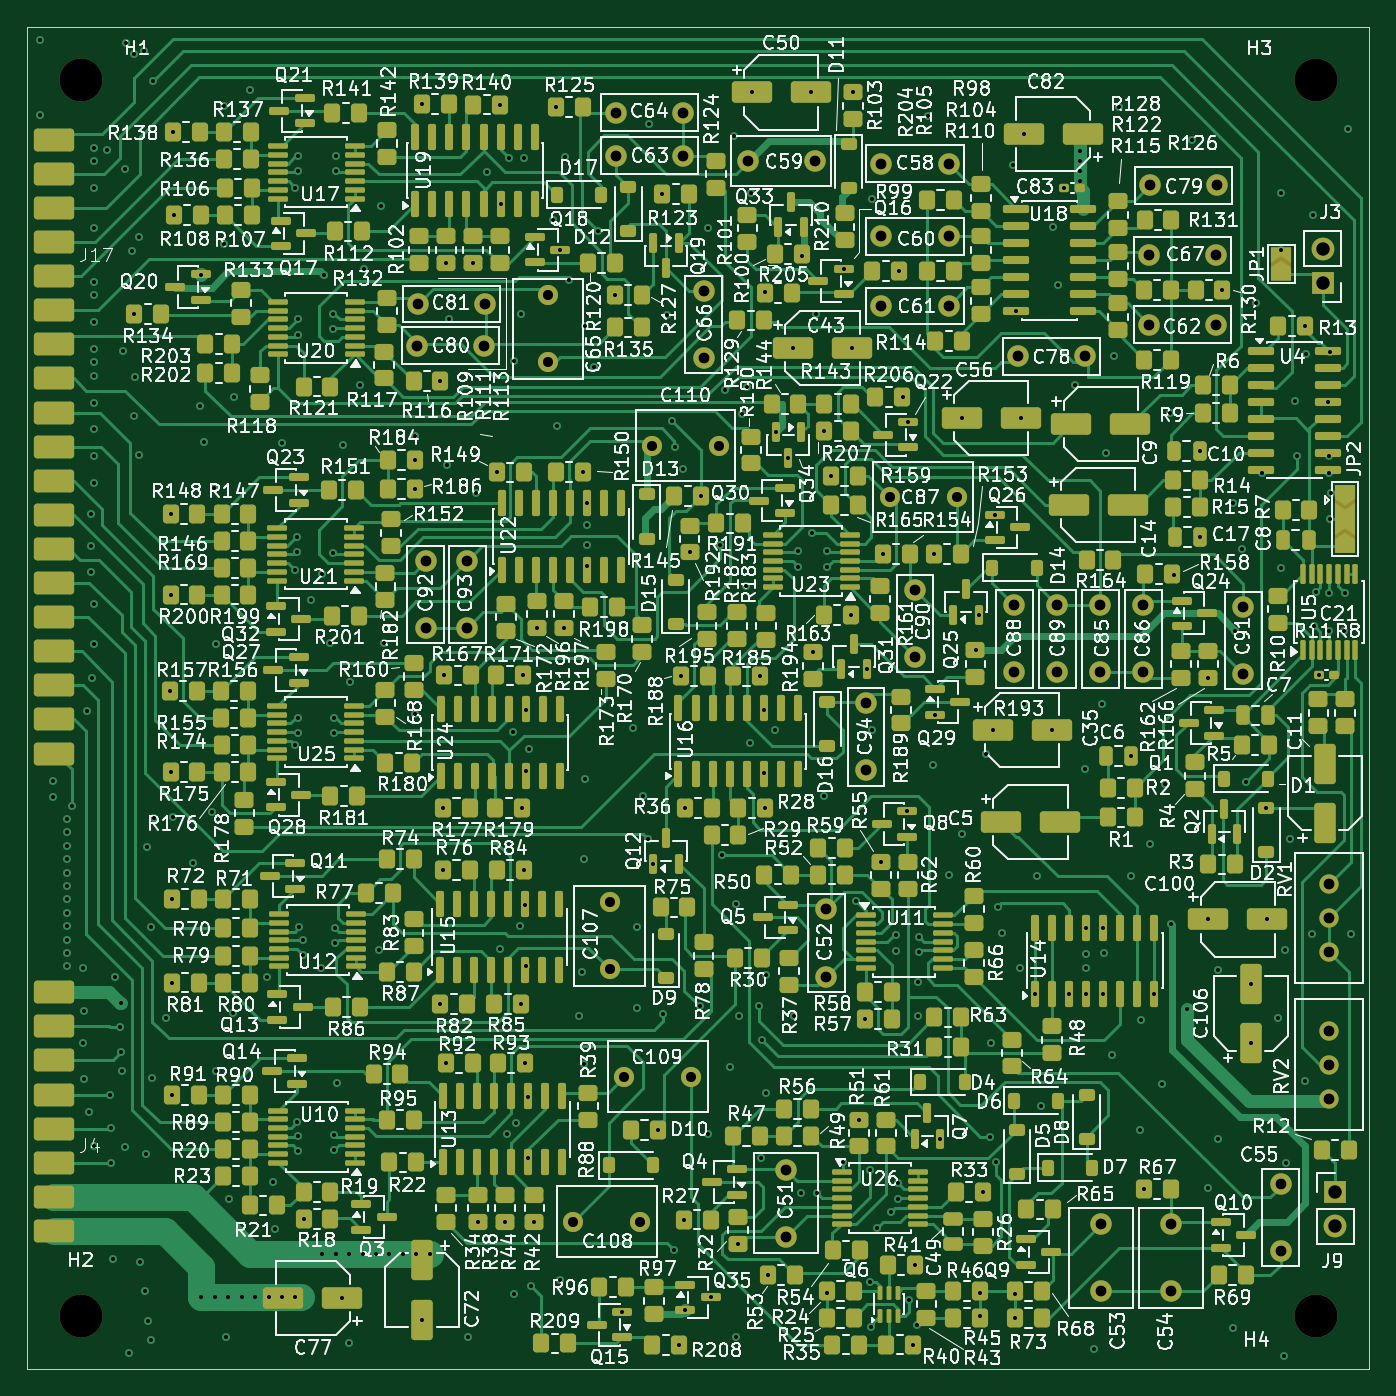
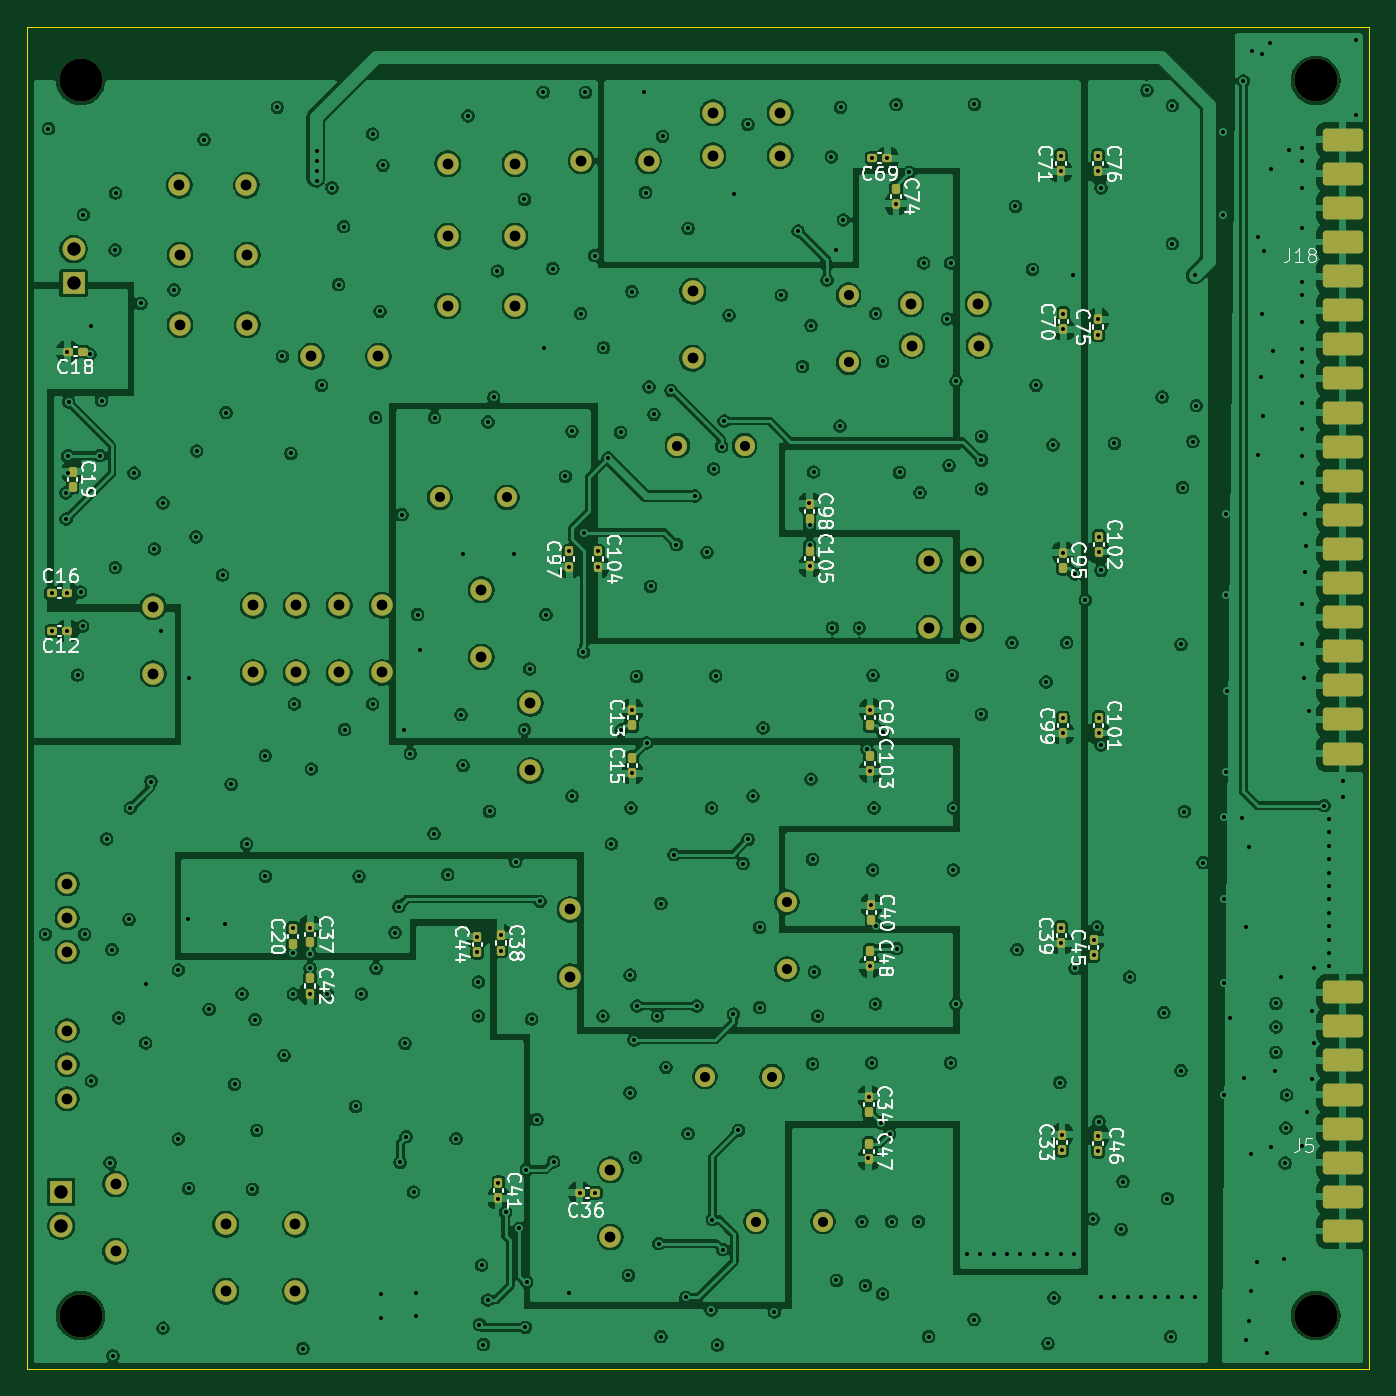
Circuit board: 13 layer files. Board 100.0 x 100.0 mm.
- bottom_copper: Drums-B_Cu.gbr (580517 bytes)
- bottom_mask: Drums-B_Mask.gbr (7910 bytes)
- paste: Drums-B_Paste.gbr (4918 bytes)
- bottom_silk: Drums-B_Silkscreen.gbr (84937 bytes)
- outline: Drums-Edge_Cuts.gbr (607 bytes)
- top_copper: Drums-F_Cu.gbr (178818 bytes)
- top_mask: Drums-F_Mask.gbr (37589 bytes)
- paste: Drums-F_Paste.gbr (33608 bytes)
- top_silk: Drums-F_Silkscreen.gbr (775222 bytes)
- inner_copper: Drums-In1_Cu.gbr (281198 bytes)
- inner_copper: Drums-In2_Cu.gbr (293123 bytes)
- drill: Drums-NPTH.drl (382 bytes)
- drill: Drums-PTH.drl (8959 bytes)

=== bottom_copper: Drums-B_Cu.gbr (580517 bytes, source omitted) ===
=== bottom_mask: Drums-B_Mask.gbr (7910 bytes, source omitted) ===
=== paste: Drums-B_Paste.gbr ===
%TF.GenerationSoftware,KiCad,Pcbnew,10.0.7*%
%TF.CreationDate,2026-11-25T17:29:39+01:00*%
%TF.ProjectId,Drums,4472756d-732e-46b6-9963-61645f706362,rev?*%
%TF.SameCoordinates,Original*%
%TF.FileFunction,Paste,Bot*%
%TF.FilePolarity,Positive*%
%FSLAX46Y46*%
G04 Gerber Fmt 4.6, Leading zero omitted, Abs format (unit mm)*
G04 Created by KiCad (PCBNEW 10.0.7) date 2026-11-25 17:29:39*
%MOMM*%
%LPD*%
G01*
G04 APERTURE LIST*
G04 Aperture macros list*
%AMRoundRect*
0 Rectangle with rounded corners*
0 $1 Rounding radius*
0 $2 $3 $4 $5 $6 $7 $8 $9 X,Y pos of 4 corners*
0 Add a 4 corners polygon primitive as box body*
4,1,4,$2,$3,$4,$5,$6,$7,$8,$9,$2,$3,0*
0 Add four circle primitives for the rounded corners*
1,1,$1+$1,$2,$3*
1,1,$1+$1,$4,$5*
1,1,$1+$1,$6,$7*
1,1,$1+$1,$8,$9*
0 Add four rect primitives between the rounded corners*
20,1,$1+$1,$2,$3,$4,$5,0*
20,1,$1+$1,$4,$5,$6,$7,0*
20,1,$1+$1,$6,$7,$8,$9,0*
20,1,$1+$1,$8,$9,$2,$3,0*%
G04 Aperture macros list end*
%ADD10RoundRect,0.155000X-0.155000X0.212500X-0.155000X-0.212500X0.155000X-0.212500X0.155000X0.212500X0*%
%ADD11RoundRect,0.155000X0.155000X-0.212500X0.155000X0.212500X-0.155000X0.212500X-0.155000X-0.212500X0*%
%ADD12RoundRect,0.255000X1.245000X0.595000X-1.245000X0.595000X-1.245000X-0.595000X1.245000X-0.595000X0*%
%ADD13RoundRect,0.155000X0.212500X0.155000X-0.212500X0.155000X-0.212500X-0.155000X0.212500X-0.155000X0*%
%ADD14RoundRect,0.155000X-0.212500X-0.155000X0.212500X-0.155000X0.212500X0.155000X-0.212500X0.155000X0*%
G04 APERTURE END LIST*
D10*
%TO.C,C42*%
X178900000Y-120882500D03*
X178900000Y-122017500D03*
%TD*%
%TO.C,C41*%
X164875000Y-136132500D03*
X164875000Y-137267500D03*
%TD*%
%TO.C,C76*%
X120200000Y-59632500D03*
X120200000Y-60767500D03*
%TD*%
%TO.C,C47*%
X137300000Y-133200000D03*
X137300000Y-134335000D03*
%TD*%
%TO.C,C40*%
X137100000Y-115432500D03*
X137100000Y-116567500D03*
%TD*%
D11*
%TO.C,C15*%
X154900000Y-105600000D03*
X154900000Y-104465000D03*
%TD*%
D12*
%TO.C,J5*%
X102000000Y-121920000D03*
X102000000Y-124460000D03*
X102000000Y-127000000D03*
X102000000Y-129540000D03*
X102000000Y-132080000D03*
X102000000Y-134620000D03*
X102000000Y-137160000D03*
X102000000Y-139700000D03*
%TD*%
D10*
%TO.C,C104*%
X157450000Y-89082500D03*
X157450000Y-90217500D03*
%TD*%
%TO.C,C33*%
X122900000Y-132532500D03*
X122900000Y-133667500D03*
%TD*%
%TO.C,C101*%
X120175000Y-101482500D03*
X120175000Y-102617500D03*
%TD*%
%TO.C,C34*%
X137300000Y-129700000D03*
X137300000Y-130835000D03*
%TD*%
D12*
%TO.C,J18*%
X102000000Y-58420000D03*
X102000000Y-60960000D03*
X102000000Y-63500000D03*
X102000000Y-66040000D03*
X102000000Y-68580000D03*
X102000000Y-71120000D03*
X102000000Y-73660000D03*
X102000000Y-76200000D03*
X102000000Y-78740000D03*
X102000000Y-81280000D03*
X102000000Y-83820000D03*
X102000000Y-86360000D03*
X102000000Y-88900000D03*
X102000000Y-91440000D03*
X102000000Y-93980000D03*
X102000000Y-96520000D03*
X102000000Y-99060000D03*
X102000000Y-101600000D03*
X102000000Y-104140000D03*
%TD*%
D10*
%TO.C,C103*%
X137200000Y-104332500D03*
X137200000Y-105467500D03*
%TD*%
D11*
%TO.C,C44*%
X166450000Y-118917500D03*
X166450000Y-117782500D03*
%TD*%
%TO.C,C45*%
X120550000Y-119150000D03*
X120550000Y-118015000D03*
%TD*%
D10*
%TO.C,C37*%
X178900000Y-117032500D03*
X178900000Y-118167500D03*
%TD*%
%TO.C,C95*%
X122825000Y-89182500D03*
X122825000Y-90317500D03*
%TD*%
D11*
%TO.C,C99*%
X122850000Y-102642500D03*
X122850000Y-101507500D03*
%TD*%
D10*
%TO.C,C38*%
X164700000Y-117682500D03*
X164700000Y-118817500D03*
%TD*%
D11*
%TO.C,C75*%
X120200000Y-72935000D03*
X120200000Y-71800000D03*
%TD*%
D13*
%TO.C,C12*%
X198117500Y-95000000D03*
X196982500Y-95000000D03*
%TD*%
D14*
%TO.C,C69*%
X135900000Y-59800000D03*
X137035000Y-59800000D03*
%TD*%
%TO.C,C16*%
X197032500Y-92200000D03*
X198167500Y-92200000D03*
%TD*%
D11*
%TO.C,C97*%
X159600000Y-90217500D03*
X159600000Y-89082500D03*
%TD*%
D13*
%TO.C,C36*%
X158817500Y-136850000D03*
X157682500Y-136850000D03*
%TD*%
D11*
%TO.C,C46*%
X120200000Y-133735000D03*
X120200000Y-132600000D03*
%TD*%
%TO.C,C13*%
X154900000Y-102035000D03*
X154900000Y-100900000D03*
%TD*%
%TO.C,C39*%
X122950000Y-118267500D03*
X122950000Y-117132500D03*
%TD*%
D14*
%TO.C,C18*%
X195832500Y-74200000D03*
X196967500Y-74200000D03*
%TD*%
D11*
%TO.C,C20*%
X180167500Y-118335000D03*
X180167500Y-117200000D03*
%TD*%
D10*
%TO.C,C48*%
X137200000Y-118832500D03*
X137200000Y-119967500D03*
%TD*%
%TO.C,C19*%
X196600000Y-83132500D03*
X196600000Y-84267500D03*
%TD*%
%TO.C,C74*%
X135275000Y-62057500D03*
X135275000Y-63192500D03*
%TD*%
D11*
%TO.C,C70*%
X122800000Y-72535000D03*
X122800000Y-71400000D03*
%TD*%
D10*
%TO.C,C96*%
X137200000Y-100900000D03*
X137200000Y-102035000D03*
%TD*%
D11*
%TO.C,C71*%
X123000000Y-60767500D03*
X123000000Y-59632500D03*
%TD*%
D10*
%TO.C,C102*%
X120150000Y-87982500D03*
X120150000Y-89117500D03*
%TD*%
%TO.C,C105*%
X141700000Y-89032500D03*
X141700000Y-90167500D03*
%TD*%
%TO.C,C98*%
X141700000Y-85532500D03*
X141700000Y-86667500D03*
%TD*%
M02*

=== bottom_silk: Drums-B_Silkscreen.gbr (84937 bytes, source omitted) ===
=== outline: Drums-Edge_Cuts.gbr ===
%TF.GenerationSoftware,KiCad,Pcbnew,10.0.7*%
%TF.CreationDate,2026-11-25T17:29:39+01:00*%
%TF.ProjectId,Drums,4472756d-732e-46b6-9963-61645f706362,rev?*%
%TF.SameCoordinates,Original*%
%TF.FileFunction,Profile,NP*%
%FSLAX46Y46*%
G04 Gerber Fmt 4.6, Leading zero omitted, Abs format (unit mm)*
G04 Created by KiCad (PCBNEW 10.0.7) date 2026-11-25 17:29:39*
%MOMM*%
%LPD*%
G01*
G04 APERTURE LIST*
%TA.AperFunction,Profile*%
%ADD10C,0.050000*%
%TD*%
G04 APERTURE END LIST*
D10*
X100000000Y-50000000D02*
X200000000Y-50000000D01*
X200000000Y-150000000D01*
X100000000Y-150000000D01*
X100000000Y-50000000D01*
M02*

=== top_copper: Drums-F_Cu.gbr (178818 bytes, source omitted) ===
=== top_mask: Drums-F_Mask.gbr (37589 bytes, source omitted) ===
=== paste: Drums-F_Paste.gbr (33608 bytes, source omitted) ===
=== top_silk: Drums-F_Silkscreen.gbr (775222 bytes, source omitted) ===
=== inner_copper: Drums-In1_Cu.gbr (281198 bytes, source omitted) ===
=== inner_copper: Drums-In2_Cu.gbr (293123 bytes, source omitted) ===
=== drill: Drums-NPTH.drl ===
M48
; DRILL file KiCad 10.0.7 date 2026-11-25T17:29:41
; FORMAT={-:-/ absolute / metric / decimal}
; #@! TF.CreationDate,2026-11-25T17:29:41+01:00
; #@! TF.GenerationSoftware,Kicad,Pcbnew,10.0.7
; #@! TF.FileFunction,NonPlated,1,4,NPTH
FMAT,2
METRIC
; #@! TA.AperFunction,NonPlated,NPTH,ComponentDrill
T1C3.200
%
G90
G05
T1
X104.0Y-54.0
X104.0Y-146.0
X196.0Y-54.0
X196.0Y-146.0
M30

=== drill: Drums-PTH.drl (8959 bytes, source omitted) ===
